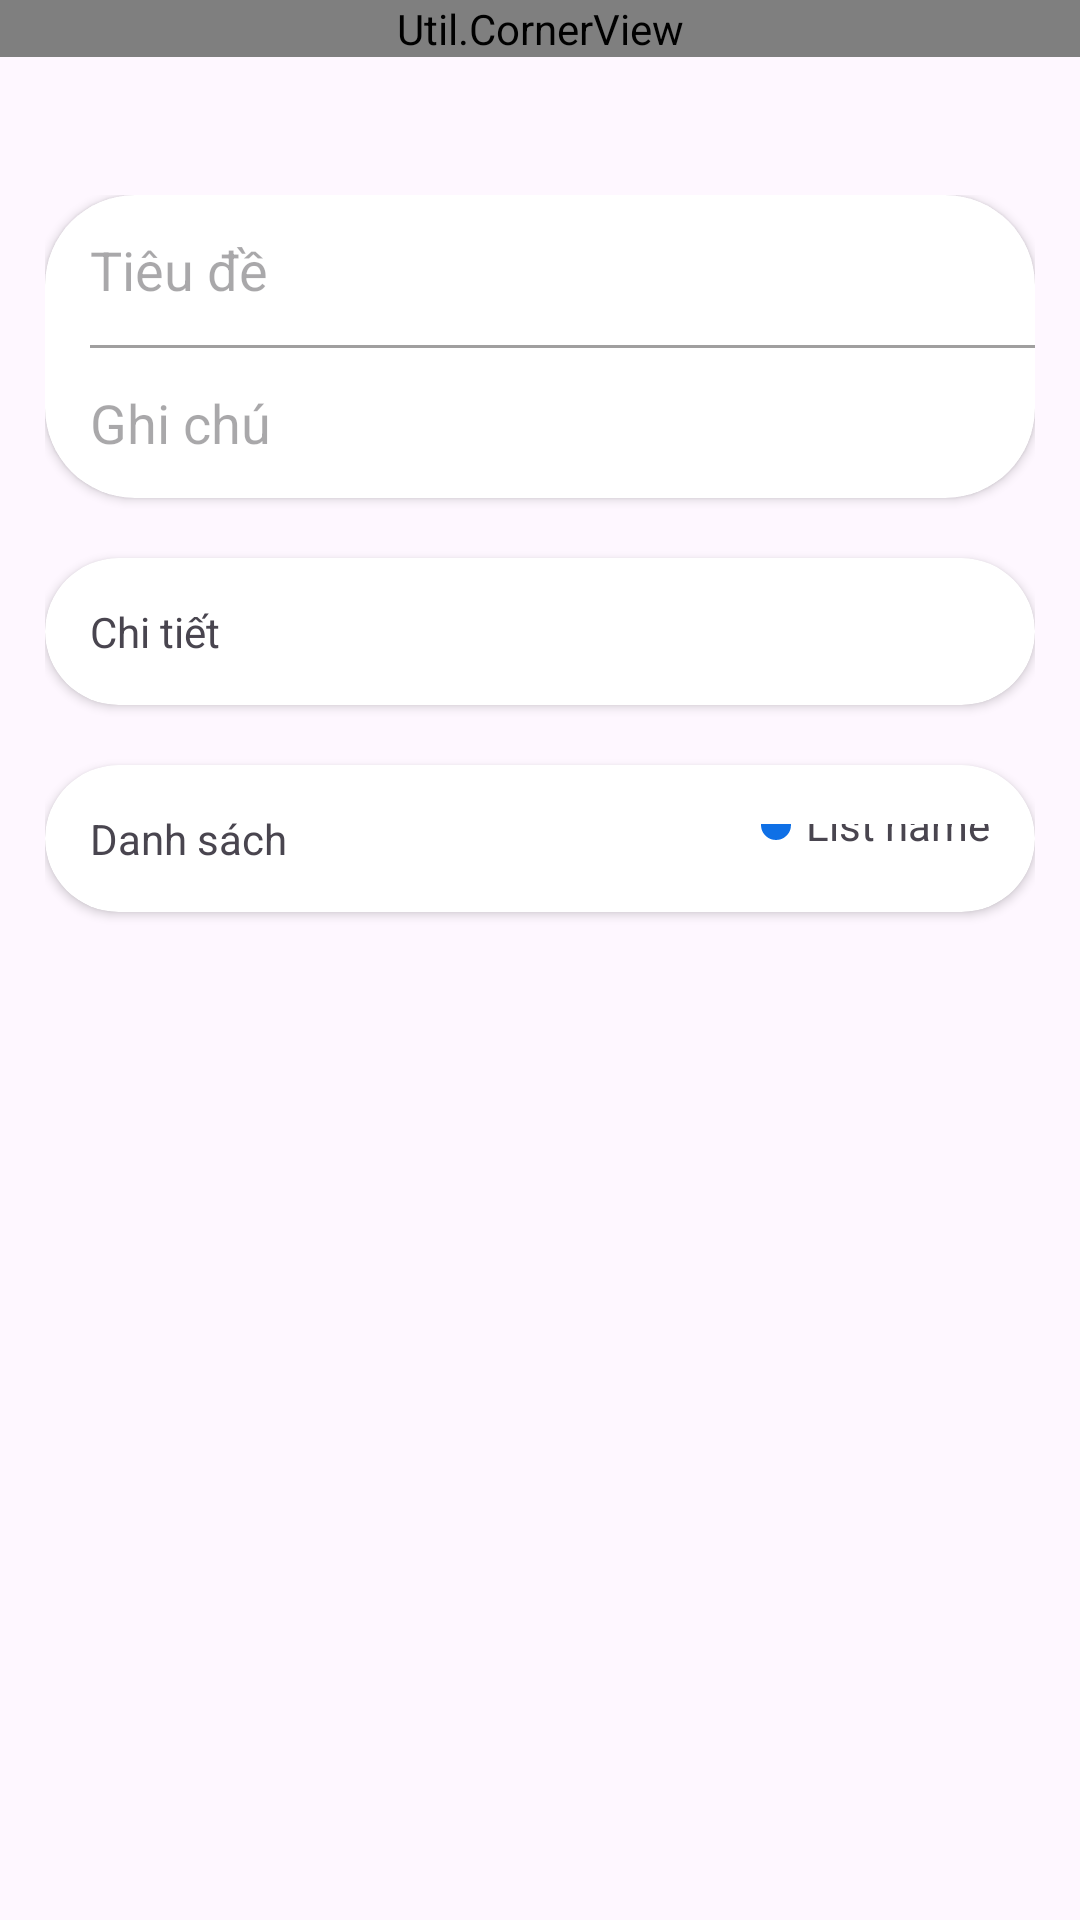

This screen was rendered from an Android layout file. Write that file and the resources it references.
<!-- AndroidManifest.xml: application theme Theme.Hey -->
<!-- res/layout/reminder_create.xml -->
<?xml version="1.0" encoding="utf-8"?>
<androidx.constraintlayout.widget.ConstraintLayout xmlns:android="http://schemas.android.com/apk/res/android"
    android:layout_width="match_parent"
    android:layout_height="match_parent"
    xmlns:app="http://schemas.android.com/apk/res-auto">


    <androidx.core.widget.NestedScrollView
        android:layout_width="match_parent"
        android:layout_height="500dp"
        app:layout_constraintTop_toTopOf="@id/headerBlur">

        <LinearLayout
            android:layout_width="match_parent"
            android:layout_height="match_parent"
            android:layout_margin="15dp"
            android:paddingTop="50dp"
            android:orientation="vertical">

            <androidx.cardview.widget.CardView
                style="@style/MyCardview"
                android:layout_width="match_parent"
                android:layout_height="wrap_content">

                <LinearLayout
                    android:layout_width="match_parent"
                    android:layout_height="match_parent"
                    android:orientation="vertical"
                    android:paddingLeft="15dp">

                    <EditText
                        android:inputType="textVisiblePassword"
                        android:id="@+id/headline"
                        android:layout_width="match_parent"
                        android:layout_height="50dp"
                        android:background="@null"
                        android:hint="Tiêu đề" />

                    <View
                        android:layout_width="match_parent"
                        android:layout_height="1dp"
                        android:background="@color/grey" />

                    <EditText
                        android:id="@+id/note"
                        android:layout_width="match_parent"
                        android:layout_height="50dp"
                        android:inputType="textVisiblePassword"
                        android:background="@drawable/borderless_shape"
                        android:hint="Ghi chú" />

                </LinearLayout>


            </androidx.cardview.widget.CardView>

            <androidx.cardview.widget.CardView
                style="@style/MyCardview"
                android:id="@+id/reminderDetail"
                android:layout_width="match_parent"
                android:layout_height="wrap_content"
                app:contentPaddingLeft="15dp"
                app:contentPaddingRight="15dp"
                app:contentPaddingTop="15dp"
                app:contentPaddingBottom="15dp">

                <LinearLayout
                    android:layout_width="wrap_content"
                    android:layout_height="wrap_content"
                    android:orientation="vertical">

                    <TextView
                        android:layout_width="wrap_content"
                        android:layout_height="wrap_content"
                        android:layout_weight="1"
                        android:layout_gravity="left"
                        android:gravity="center"
                        android:text="Chi tiết" />

                    <TextView
                        android:visibility="gone"
                        android:textColor="@color/grey"
                        android:layout_marginTop="5dp"
                        android:layout_width="wrap_content"
                        android:layout_height="wrap_content"
                        android:gravity="center"
                        android:id="@+id/dateTime"/>

                </LinearLayout>


                <ImageView
                    android:layout_width="wrap_content"
                    android:layout_height="match_parent"
                    android:layout_gravity="right|center"
                    app:srcCompat="@drawable/next_icon" />

            </androidx.cardview.widget.CardView>

            <androidx.cardview.widget.CardView
                android:id="@+id/list_choose"
                style="@style/MyCardview"
                android:layout_width="match_parent"
                android:layout_height="wrap_content"
                app:contentPaddingLeft="15dp"
                app:contentPaddingRight="15dp"
                app:contentPaddingTop="15dp"
                app:contentPaddingBottom="15dp">

                <TextView
                    android:layout_width="wrap_content"
                    android:layout_height="wrap_content"
                    android:layout_gravity="left"
                    android:gravity="center"
                    android:text="Danh sách" />

                <androidx.constraintlayout.widget.ConstraintLayout
                    android:layout_width="wrap_content"
                    android:layout_height="match_parent"
                    android:layout_gravity="right|center">


                    <ImageView
                        android:id="@+id/icon_list_choose"
                        app:layout_constraintTop_toTopOf="@id/list_choose_name"
                        app:layout_constraintBottom_toBottomOf="@id/list_choose_name"
                        android:layout_width="10dp"
                        android:layout_height="10dp"
                        android:layout_gravity="center"
                        android:background="@drawable/circle_shape"
                        android:backgroundTint="@color/blue"
                        app:layout_constraintEnd_toStartOf="@+id/list_choose_name"
                        app:layout_constraintHorizontal_bias="0.5"
                        app:layout_constraintStart_toStartOf="parent" />


                    <TextView
                        android:id="@+id/list_choose_name"
                        android:layout_width="wrap_content"
                        android:layout_height="wrap_content"
                        app:layout_constraintTop_toTopOf="@id/nextIcon"
                        app:layout_constraintBottom_toBottomOf="@id/nextIcon"
                        android:layout_gravity="center"
                        android:layout_marginLeft="5dp"
                        android:gravity="center"
                        android:text="List name"
                        app:layout_constraintEnd_toStartOf="@+id/nextIcon"
                        app:layout_constraintHorizontal_bias="0.5"
                        app:layout_constraintStart_toEndOf="@+id/icon_list_choose" />


                    <ImageView
                        android:id="@+id/nextIcon"
                        android:layout_width="wrap_content"
                        android:layout_height="match_parent"
                        android:layout_gravity="right|center"
                        app:layout_constraintEnd_toEndOf="parent"
                        app:layout_constraintHorizontal_bias="0.5"
                        app:layout_constraintStart_toEndOf="@+id/list_choose_name"
                        app:srcCompat="@drawable/next_icon" />

                </androidx.constraintlayout.widget.ConstraintLayout>






            </androidx.cardview.widget.CardView>



        </LinearLayout>


    </androidx.core.widget.NestedScrollView>

    <include app:layout_constraintTop_toTopOf="parent" layout="@layout/create_header"
        android:id="@+id/headerBlur"/>

</androidx.constraintlayout.widget.ConstraintLayout>
<!-- res/layout/create_header.xml (included above) -->
<?xml version="1.0" encoding="utf-8"?>
<Util.CornerView
    xmlns:app="http://schemas.android.com/apk/res-auto"
    xmlns:android="http://schemas.android.com/apk/res/android"
    android:layout_width="match_parent"
    android:layout_height="wrap_content">
<eightbitlab.com.blurview.BlurView
   android:layout_width="match_parent"
    android:layout_height="match_parent"
    android:id="@+id/headerBlur"
    >

    <FrameLayout
        xmlns:app="http://schemas.android.com/apk/res-auto"
        xmlns:android="http://schemas.android.com/apk/res/android"
        android:layout_width="match_parent"
        android:layout_height="50dp"
        app:layout_constraintTop_toTopOf="parent"
        android:padding="10dp">

        <TextView
            android:id="@+id/cancel_bottom_sheet"
            android:layout_width="wrap_content"
            android:layout_height="match_parent"
            android:layout_gravity="left"
            android:text="Hủy"
            android:textColor="@color/blue"
            android:gravity="center_vertical"/>

        <TextView
            android:id="@+id/header_bottom_sheet"
            android:gravity="center_vertical"
            android:layout_gravity="center"
            android:layout_width="wrap_content"
            android:layout_height="match_parent"/>

        <TextView
            android:id="@+id/add_bottom_sheet"
            android:layout_width="wrap_content"
            android:layout_gravity="right"
            android:layout_height="match_parent"
            android:gravity="center_vertical"
            android:text="Xong"
            android:textColor="@color/color_selector_text_view"
            android:enabled="false"/>


    </FrameLayout>

</eightbitlab.com.blurview.BlurView>
</Util.CornerView>
<!-- resources referenced by this layout -->
<resources>
  <color name="blue">#0F70E6</color>
  <color name="grey">#A09F9F</color>
  <!-- drawable borderless_shape (drawable) -->
  <?xml version="1.0" encoding="utf-8"?>
  <selector xmlns:android="http://schemas.android.com/apk/res/android">
      <item android:state_enabled="true">
          <shape android:shape="rectangle">
  
          </shape>
      </item>
  
  </selector>
  <!-- drawable circle_shape (drawable) -->
  <?xml version="1.0" encoding="utf-8"?>
  <selector xmlns:android="http://schemas.android.com/apk/res/android">
  
      <item android:state_enabled="true">
          <shape android:shape="oval">
              <stroke android:color="@color/grey" android:width="3dp"/>
  
          </shape>
      </item>
  
      <item android:state_enabled="false">
          <shape android:shape="oval">
              <padding android:top="10dp" android:right="10dp" android:left="10dp" android:bottom="10dp"/>
          </shape>
      </item>
  
  </selector>
  <style name="MyCardview" parent="Base.CardView">
  
          <item name="cardCornerRadius">30dp</item>
          <item name="android:layout_marginBottom">20dp</item>
      </style>
  <style name="Theme.Hey" parent="Base.Theme.Hey" />
  <style name="Base.Theme.Hey" parent="Theme.Material3.DayNight.NoActionBar">
          
           <item name="colorPrimary">@color/transparent</item>
      </style>
  <color name="transparent">#00F4F3F3</color>
</resources>
